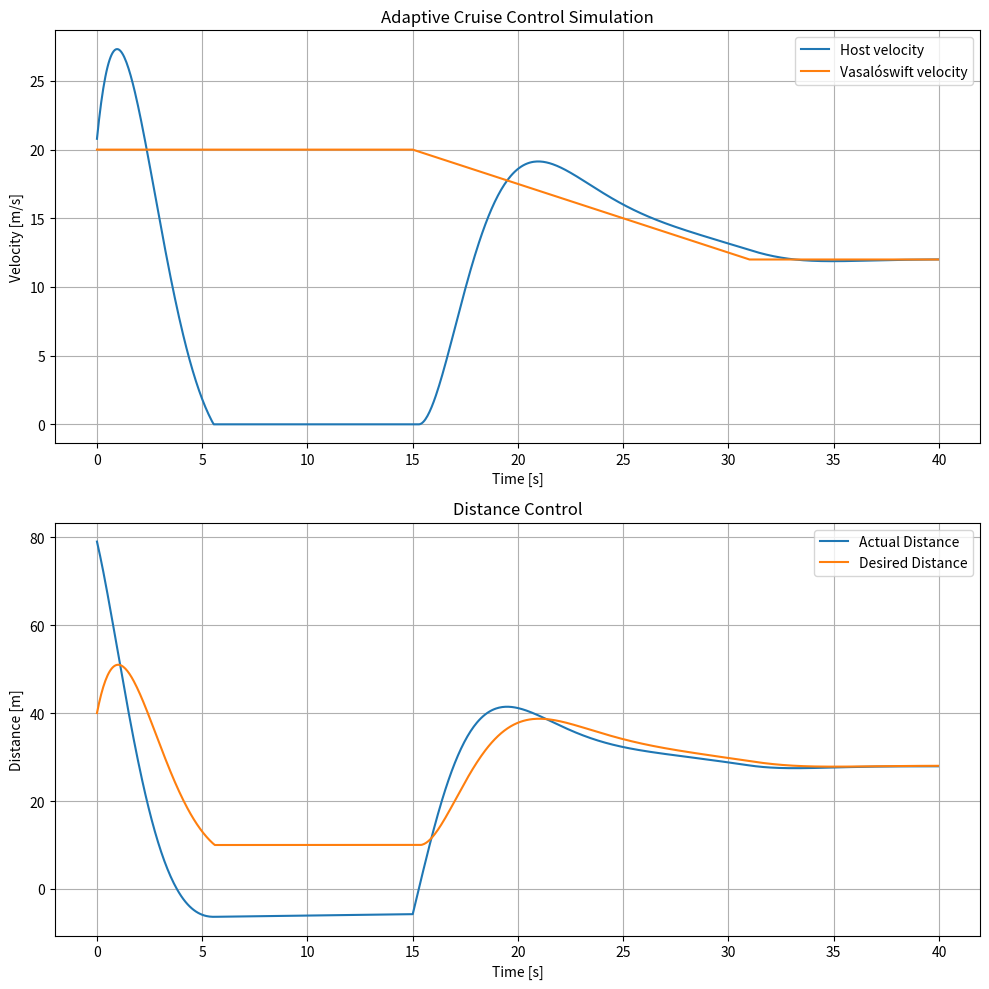

Source code (Python):
import matplotlib.pyplot as plt
import numpy as np


class Vehiclemodell:

    def __init__(self, m=1500, Cd=0.3, A=2.2, rho=1.2, Cr=0.015, x0=0.0,v0=20.0):

        self.m=m  #járműtömeg
        self.Cd= Cd #Légellenállás
        self.A=A #homlokfelület
        self.rho=rho #levegő sűrűség
        self.Cr =Cr #gördülőellenállás
        self.g=9.81 #Navajonmi?

        self.x=x0 #pozíció
        self.v=v0 #sebesség


#F_h hajtóerő valamilyen motorkarakterisztika kell ebben van a "gázpedálállás" bemenetként (tempomat szóval nem tényleges gázpedálállás de aként lehet felfogni a controller felől nézve)
#F_f fékerő, valami reális szintén modell alapján "Fékpedálállás" bemented zwei (tempomat szóval nem tényleges fékpedálállás de aként lehet felfogni a controller felől nézve)
#erők számítása modellek alapján (Légellenállás gördülőellenállás)
    def step(self, F_h, F_f, dt=0.01):

        F_légell=0.5*self.rho*self.Cd*self.A*(self.v**2)
        F_gördell=self.m*self.g*self.Cr

        F_össz=F_h-F_f-F_gördell-F_légell

        #gyorsulás
        a=F_össz/self.m

        #Állapotok frissítése (gyakorlatilag a differenciálegyenlet megoldása)
        self.x +=self.v*dt +0.5*a*(dt**2)
        self.v +=a*dt

        # Ha ez nincs tolatni fog, de nelünk az nyem jó
        if self.v < 0:
            self.v = 0
        return self.x, self.v


#szimulációs paraméterek
dt=0.05
t_szimidő=40.00
ido=np.arange(0,t_szimidő,dt)
steps=len(ido)

#initializálás
host= Vehiclemodell(x0=0.0,v0=20.0)
vasalóswift_x=80.0
vasalóswift_v=20.0

d0=10.0 #követési táv állva
T_köv=1.5 #követési idő 
Kp=600 #P tag PID
Kd=300 #D tag pid

#adattároló
data={'ido':[], 'host_x':[], 'host_v':[], 'vasalóswift_x':[], 'vasalóswift_v':[], 'distance':[], 'desired_distance':[]}


#szimuláció
for t in ido:

    if t>15.0:
        vasalóswift_v=max(12.0,vasalóswift_v-0.5*dt) #lassítás
        vasalóswift_x+=vasalóswift_v*dt


    #előző állapotok
    host_x=host.x
    host_v=host.v

    #követési táv számítása
    d_köv=d0+T_köv*host_v

    #hibaszámítás
    hiba=(vasalóswift_x-host_x)-d_köv

    #sebességkülönbség számítása
    delta_v=vasalóswift_v-host_v

    #PID szabályozó (P+D)
    F_h=Kp*hiba+Kd*delta_v
    F_f=0.0

    #modell léptetése
    host_x, host_v=host.step(F_h,F_f,dt)

    #adatok tárolása
    data['ido'].append(t)
    data['host_x'].append(host_x)
    data['host_v'].append(host_v)
    data['vasalóswift_x'].append(vasalóswift_x)
    data['vasalóswift_v'].append(vasalóswift_v)
    data['distance'].append(vasalóswift_x - host_x)
    data['desired_distance'].append(d_köv)


plt.figure(figsize=(10,10))
plt.subplot(2,1,1)
plt.plot(data['ido'],data['host_v'],label="Host velocity")
plt.plot(data['ido'],data['vasalóswift_v'],label="Vasalóswift velocity")
plt.xlabel("Time [s]")
plt.ylabel("Velocity [m/s]")
plt.legend()
plt.title("Adaptive Cruise Control Simulation")
plt.grid(True)

plt.subplot(2,1,2)
plt.plot(data['ido'],data['distance'],label="Actual Distance")
plt.plot(data['ido'],data['desired_distance'],label="Desired Distance")
plt.xlabel("Time [s]")
plt.ylabel("Distance [m]")
plt.legend()
plt.title("Distance Control")
plt.grid(True)

plt.tight_layout()
plt.show()
